Image classification data set "USCS-Dataset" (Rujiyuan/USCS-Dataset on GitHub). Class labels (6): attack, defense, defensive, encirclement, maneuver, offensive.

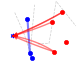
Label: defensive

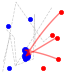
Label: attack

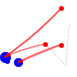
Label: offensive

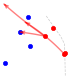
Label: maneuver

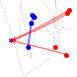
Label: defense

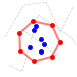
Label: encirclement
